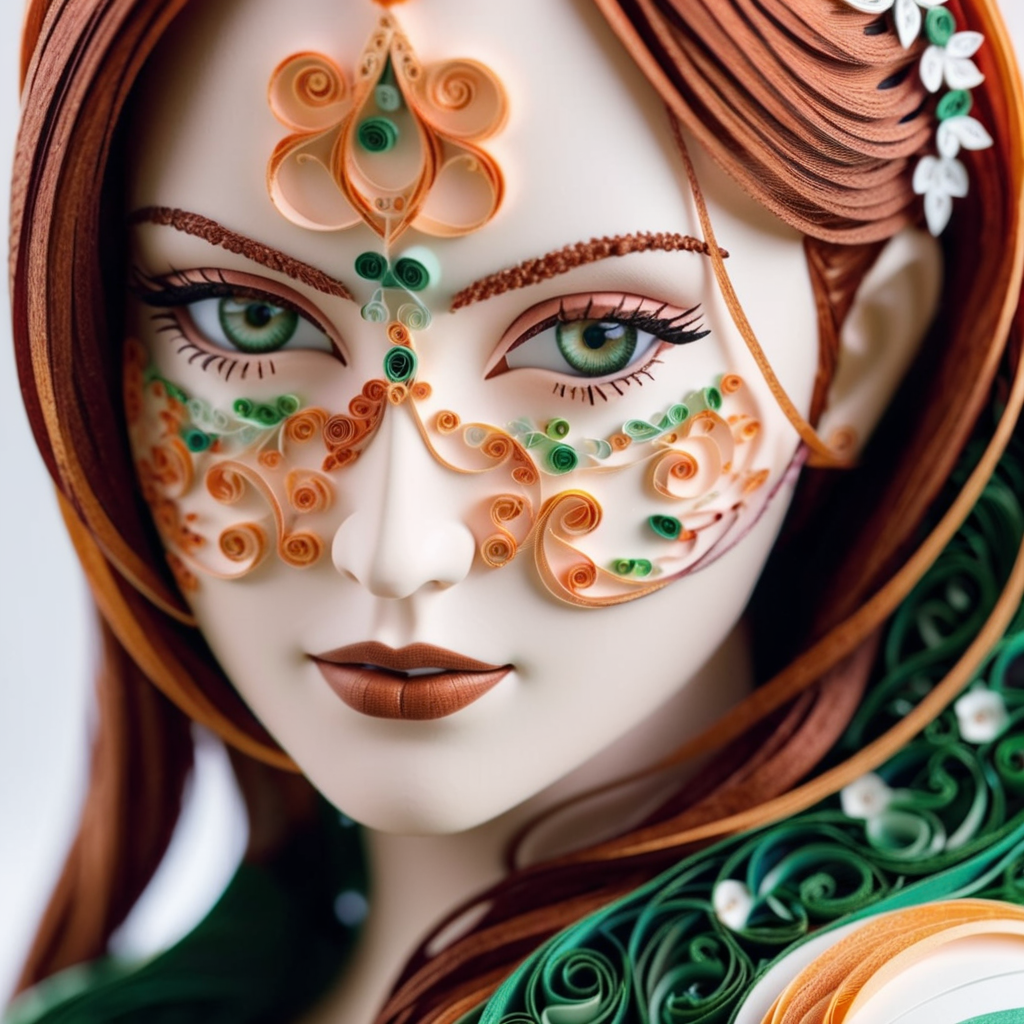
Generation parameters embedded in this image by AUTOMATIC1111 Stable Diffusion web UI or a fork of it (Forge, ...) (PNG 'parameters' text chunk):
Paper quilling art of very close-up portrait of a young beautiful women, freckles, redhead, amazing eyes, green eyes, perfecteyes <lora:PerfectEyesXL:1> . Intricate, delicate, curling, rolling, shaping, coiling, loops, 3D, dimensional, ornamental
Negative prompt: photo, painting, drawing, 2D, flat, deformed, noisy, blurry
Steps: 20, Sampler: DPM++ 2M SDE Karras, CFG scale: 9, Seed: 2961052950, Size: 1024x1024, Model hash: 0f1b80cfe8, Model: dreamshaperXL10_alpha2Xl10, Style Selector Enabled: True, Style Selector Randomize: False, Style Selector Style: base, Lora hashes: "PerfectEyesXL: 8167a8057946", Version: v1.5.1-2-g4844bacd